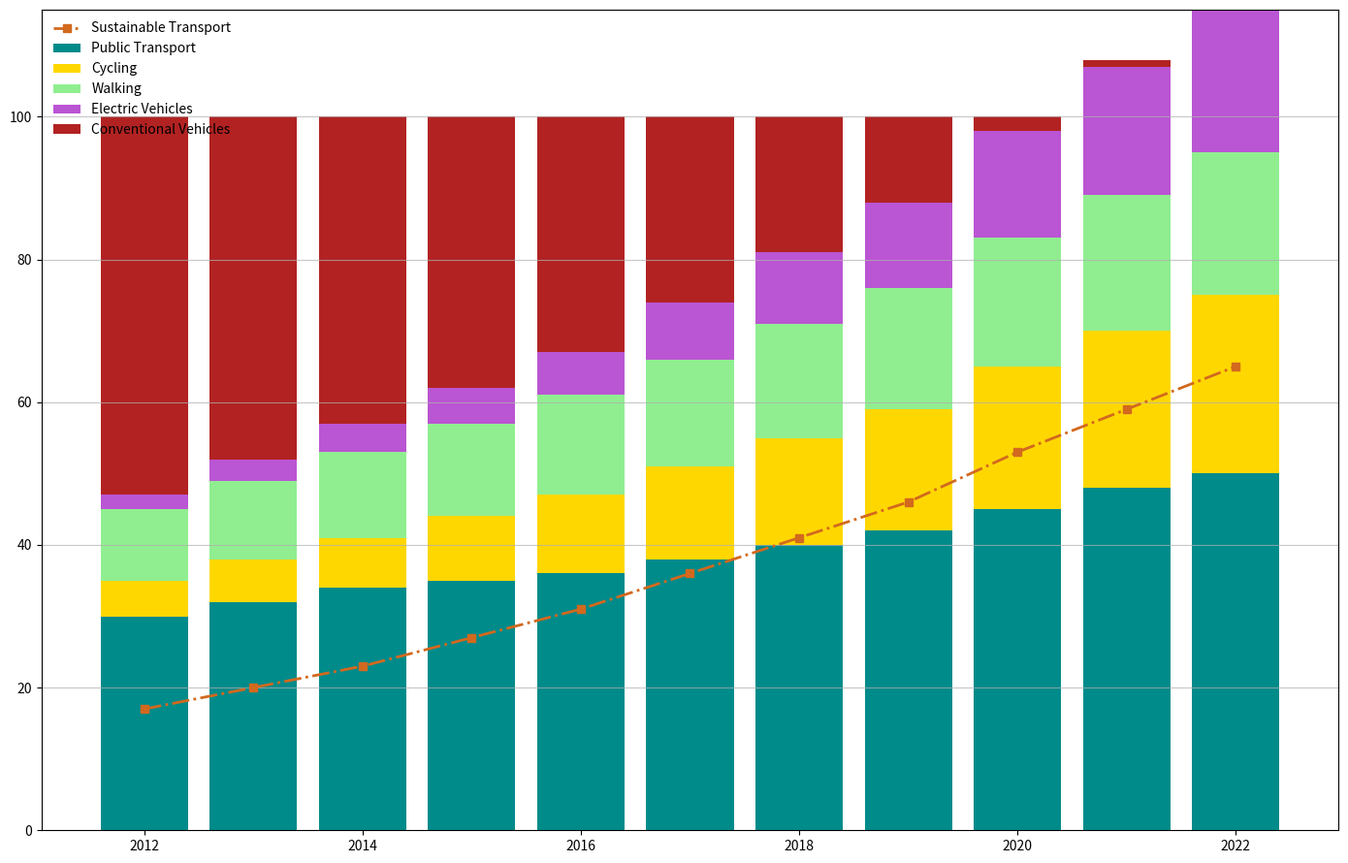

Python code for this plot:
import matplotlib.pyplot as plt
import numpy as np

years = np.arange(2012, 2023)

public_transport = np.array([30, 32, 34, 35, 36, 38, 40, 42, 45, 48, 50])
cycling = np.array([5, 6, 7, 9, 11, 13, 15, 17, 20, 22, 25])
walking = np.array([10, 11, 12, 13, 14, 15, 16, 17, 18, 19, 20])
electric_vehicles = np.array([2, 3, 4, 5, 6, 8, 10, 12, 15, 18, 20])
conventional_vehicles = np.array([53, 48, 43, 38, 33, 26, 19, 12, 2, 1, 0])

sustainable_transport = cycling + walking + electric_vehicles

fig, ax = plt.subplots(figsize=(14, 9))

ax.bar(years, public_transport, color='darkcyan', label='Public Transport')  
ax.bar(years, cycling, bottom=public_transport, color='gold', label='Cycling')  
ax.bar(years, walking, bottom=public_transport + cycling, color='lightgreen', label='Walking')  
ax.bar(years, electric_vehicles, bottom=public_transport + cycling + walking, color='mediumorchid', label='Electric Vehicles')  
ax.bar(years, conventional_vehicles, bottom=public_transport + cycling + walking + electric_vehicles, color='firebrick', label='Conventional Vehicles')  

ax.plot(years, sustainable_transport, color='chocolate', linewidth=2, linestyle='-.', marker='s', markersize=6, label='Sustainable Transport')

ax.grid(axis='y', linestyle='-', alpha=0.7)

ax.legend(loc='upper left', frameon=False)

plt.tight_layout()

plt.show()
